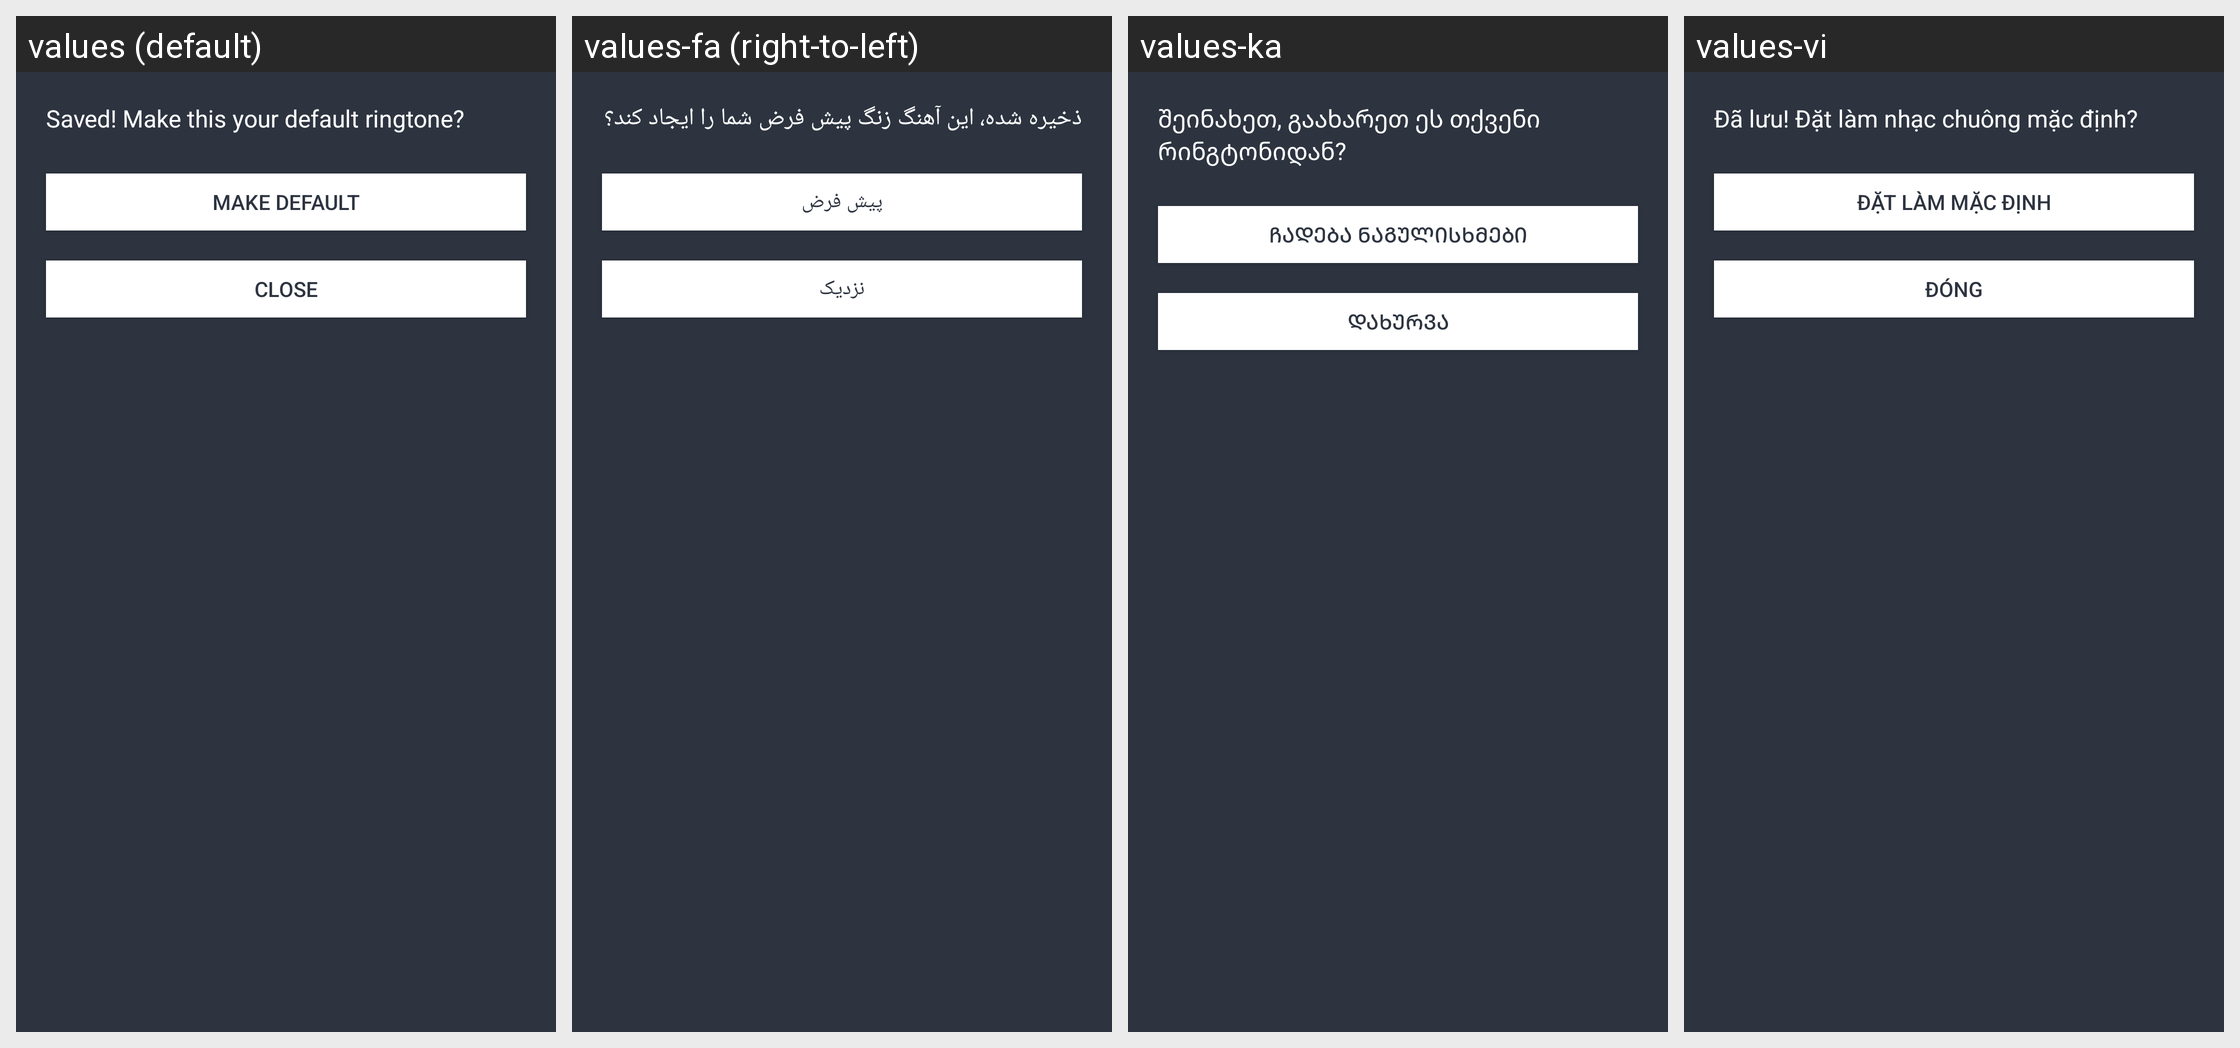

For this localized Android screen grid, give each drawn string resource with its value in every locale shown.
Android screen res/layout/after_save_action.xml rendered under 4 locales, left to right: values (default), values-fa (right-to-left), values-ka, values-vi. Device: Nexus 5 (rendered at 1080×1920; each locale shown at half size, 540×960, under a caption strip naming it); theme Theme.MaterialComponents.DayNight.NoActionBar.
Other locales in the repository, not shown: values-af, values-am, values-ar, values-az, values-be, values-bg, values-bn, values-bs, values-ca, values-co, values-cs, values-da, values-de, values-el, values-es, values-et, values-eu, values-fi, values-fr, values-fy, values-ga, values-gl, values-gu, values-haw, values-hr, values-ht, values-hu, values-hy, values-id, values-is, values-it, values-iw, values-ja, values-ko, values-ky, values-lb, values-lo, values-lt, values-lv, values-mg, values-mk, values-mn, values-ms, values-nl, values-no, values-pl, values-pt, values-ro, values-ru, values-sk, values-sl, values-sm, values-sq, values-sr, values-sv, values-tg, values-th, values-tl, values-tr, values-uk, values-uz, values-zh.
Strings drawn on this screen, with the default value and each locale's value (text and hints the layout hard-codes, and strings that could not be matched under every locale, appear in the picture but are not listed):

set_default_ringtone
  values: Saved! Make this your default ringtone?
  values-fa: ذخیره شده، این آهنگ زنگ پیش فرض شما را ایجاد کند؟
  values-ka: შეინახეთ, გაახარეთ ეს თქვენი რინგტონიდან?
  values-vi: Đã lưu! Đặt làm nhạc chuông mặc định?

make_default_ringtone_button
  values: Make Default
  values-fa: پیش فرض
  values-ka: ჩადება ნაგულისხმები
  values-vi: Đặt làm mặc định

do_nothing_with_ringtone_button
  values: Close
  values-fa: نزدیک
  values-ka: დახურვა
  values-vi: Đóng
